Dataset: processed (GitHub, SaM-005X/paddy-health-classification-monitoring). Classes: diseased, healthy, nutrient deficient, water stressed.

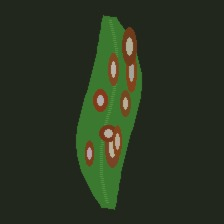
Label: diseased

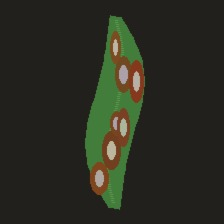
Label: diseased

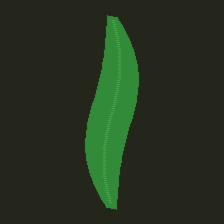
Label: healthy

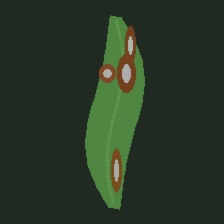
Label: diseased

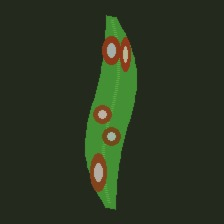
Label: diseased

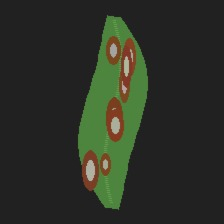
Label: diseased
